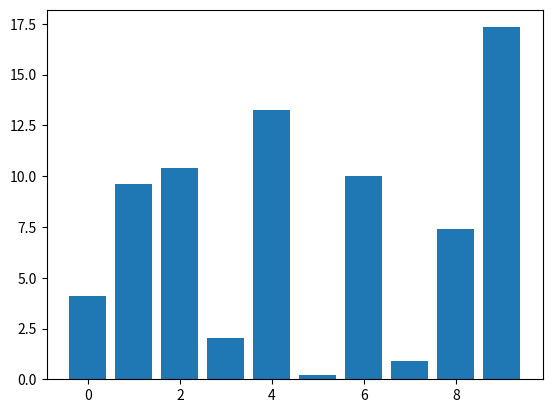

Python code for this plot:
# draggable rectangle with the animation blit techniques; see
# http://www.scipy.org/Cookbook/Matplotlib/Animations
import numpy as np
import matplotlib.pyplot as plt

class DraggableRectangle:
    lock = None  # only one can be animated at a time
    def __init__(self, rect):
        self.rect = rect
        self.press = None
        self.background = None

    def connect(self):
        'connect to all the events we need'
        self.cidpress = self.rect.figure.canvas.mpl_connect(
            'button_press_event', self.on_press)
        self.cidrelease = self.rect.figure.canvas.mpl_connect(
            'button_release_event', self.on_release)
        self.cidmotion = self.rect.figure.canvas.mpl_connect(
            'motion_notify_event', self.on_motion)

    def on_press(self, event):
        'on button press we will see if the mouse is over us and store some data'
        if event.inaxes != self.rect.axes: return
        if DraggableRectangle.lock is not None: return
        contains, attrd = self.rect.contains(event)
        if not contains: return
        print('event contains', self.rect.xy)
        x0, y0 = self.rect.xy
        self.press = x0, y0, event.xdata, event.ydata
        DraggableRectangle.lock = self

        # draw everything but the selected rectangle and store the pixel buffer
        canvas = self.rect.figure.canvas
        axes = self.rect.axes
        self.rect.set_animated(True)
        canvas.draw()
        self.background = canvas.copy_from_bbox(self.rect.axes.bbox)

        # now redraw just the rectangle
        axes.draw_artist(self.rect)

        # and blit just the redrawn area
        canvas.blit(axes.bbox)

    def on_motion(self, event):
        'on motion we will move the rect if the mouse is over us'
        if DraggableRectangle.lock is not self:
            return
        if event.inaxes != self.rect.axes: return
        x0, y0, xpress, ypress = self.press
        dx = event.xdata - xpress
        dy = event.ydata - ypress
        self.rect.set_x(x0+dx)
        self.rect.set_y(y0+dy)

        canvas = self.rect.figure.canvas
        axes = self.rect.axes
        # restore the background region
        canvas.restore_region(self.background)

        # redraw just the current rectangle
        axes.draw_artist(self.rect)

        # blit just the redrawn area
        canvas.blit(axes.bbox)

    def on_release(self, event):
        'on release we reset the press data'
        if DraggableRectangle.lock is not self:
            return

        self.press = None
        DraggableRectangle.lock = None

        # turn off the rect animation property and reset the background
        self.rect.set_animated(False)
        self.background = None

        # redraw the full figure
        self.rect.figure.canvas.draw()

    def disconnect(self):
        'disconnect all the stored connection ids'
        self.rect.figure.canvas.mpl_disconnect(self.cidpress)
        self.rect.figure.canvas.mpl_disconnect(self.cidrelease)
        self.rect.figure.canvas.mpl_disconnect(self.cidmotion)

fig = plt.figure()
ax = fig.add_subplot(111)
rects = ax.bar(range(10), 20*np.random.rand(10))
drs = []
for rect in rects:
    dr = DraggableRectangle(rect)
    dr.connect()
    drs.append(dr)

plt.show()
